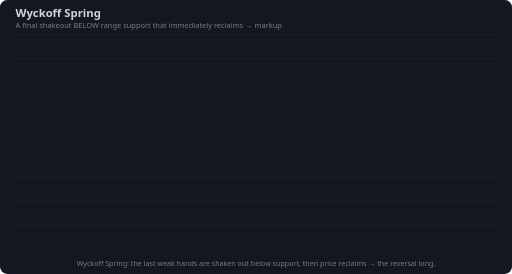
t = 0.00 s
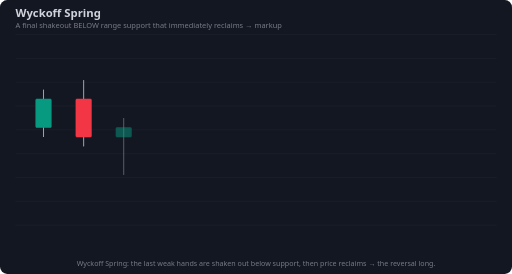
t = 0.51 s
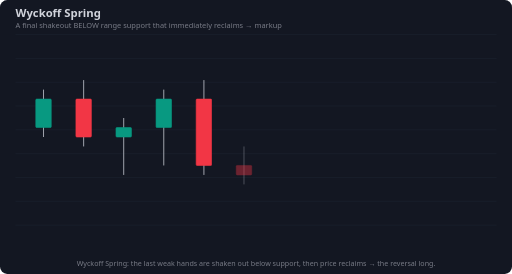
t = 1.02 s
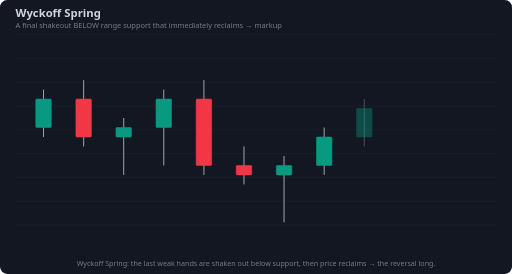
t = 1.56 s
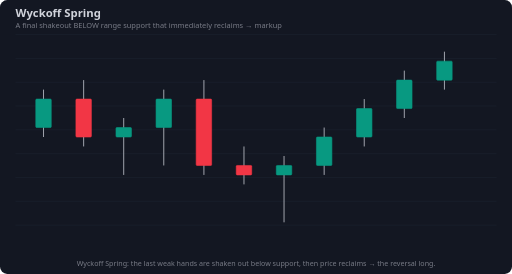
t = 2.10 s
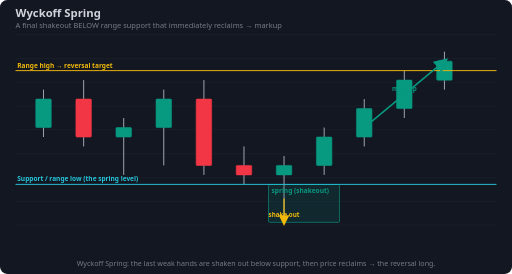
t = 2.58 s

The animated SVG that drew these frames (rendered in a browser with its animation timeline set to each time). Animation: 32 SMIL elements (animate=32); one cycle of 2.58 s.

<svg xmlns="http://www.w3.org/2000/svg" viewBox="0 0 860 460" font-family="Segoe UI,Arial,sans-serif">
<rect width="860" height="460" rx="12" fill="#131722"/>
<line x1="26" y1="58" x2="834" y2="58" stroke="#1b2230" stroke-width="1"/>
<line x1="26" y1="98" x2="834" y2="98" stroke="#1b2230" stroke-width="1"/>
<line x1="26" y1="138" x2="834" y2="138" stroke="#1b2230" stroke-width="1"/>
<line x1="26" y1="178" x2="834" y2="178" stroke="#1b2230" stroke-width="1"/>
<line x1="26" y1="218" x2="834" y2="218" stroke="#1b2230" stroke-width="1"/>
<line x1="26" y1="258" x2="834" y2="258" stroke="#1b2230" stroke-width="1"/>
<line x1="26" y1="298" x2="834" y2="298" stroke="#1b2230" stroke-width="1"/>
<line x1="26" y1="338" x2="834" y2="338" stroke="#1b2230" stroke-width="1"/>
<line x1="26" y1="378" x2="834" y2="378" stroke="#1b2230" stroke-width="1"/>
<text x="26" y="28" fill="#d1d4dc" font-size="19" font-weight="700">Wyckoff Spring</text>
<text x="26" y="47" fill="#787b86" font-size="12.5">A final shakeout BELOW range support that immediately reclaims → markup</text>
<line x1="73.1" y1="150.4" x2="73.1" y2="230.0" stroke="#b2b5be" stroke-width="1.5" opacity="0"><animate attributeName="opacity" from="0" to="1" begin="0.00s" dur="0.30s" fill="freeze"/></line>
<rect x="60.1" y="166.3" width="26.0" height="47.8" rx="1.5" fill="#089981" stroke="#089981" opacity="0"><animate attributeName="opacity" from="0" to="1" begin="0.00s" dur="0.30s" fill="freeze"/></rect>
<line x1="140.5" y1="134.4" x2="140.5" y2="245.9" stroke="#b2b5be" stroke-width="1.5" opacity="0"><animate attributeName="opacity" from="0" to="1" begin="0.18s" dur="0.30s" fill="freeze"/></line>
<rect x="127.5" y="166.3" width="26.0" height="63.7" rx="1.5" fill="#f23645" stroke="#f23645" opacity="0"><animate attributeName="opacity" from="0" to="1" begin="0.18s" dur="0.30s" fill="freeze"/></rect>
<line x1="207.8" y1="198.1" x2="207.8" y2="293.7" stroke="#b2b5be" stroke-width="1.5" opacity="0"><animate attributeName="opacity" from="0" to="1" begin="0.36s" dur="0.30s" fill="freeze"/></line>
<rect x="194.8" y="214.1" width="26.0" height="15.9" rx="1.5" fill="#089981" stroke="#089981" opacity="0"><animate attributeName="opacity" from="0" to="1" begin="0.36s" dur="0.30s" fill="freeze"/></rect>
<line x1="275.1" y1="150.4" x2="275.1" y2="277.8" stroke="#b2b5be" stroke-width="1.5" opacity="0"><animate attributeName="opacity" from="0" to="1" begin="0.54s" dur="0.30s" fill="freeze"/></line>
<rect x="262.1" y="166.3" width="26.0" height="47.8" rx="1.5" fill="#089981" stroke="#089981" opacity="0"><animate attributeName="opacity" from="0" to="1" begin="0.54s" dur="0.30s" fill="freeze"/></rect>
<line x1="342.5" y1="134.4" x2="342.5" y2="293.7" stroke="#b2b5be" stroke-width="1.5" opacity="0"><animate attributeName="opacity" from="0" to="1" begin="0.72s" dur="0.30s" fill="freeze"/></line>
<rect x="329.5" y="166.3" width="26.0" height="111.5" rx="1.5" fill="#f23645" stroke="#f23645" opacity="0"><animate attributeName="opacity" from="0" to="1" begin="0.72s" dur="0.30s" fill="freeze"/></rect>
<line x1="409.8" y1="245.9" x2="409.8" y2="309.6" stroke="#b2b5be" stroke-width="1.5" opacity="0"><animate attributeName="opacity" from="0" to="1" begin="0.90s" dur="0.30s" fill="freeze"/></line>
<rect x="396.8" y="277.8" width="26.0" height="15.9" rx="1.5" fill="#f23645" stroke="#f23645" opacity="0"><animate attributeName="opacity" from="0" to="1" begin="0.90s" dur="0.30s" fill="freeze"/></rect>
<line x1="477.1" y1="261.9" x2="477.1" y2="373.3" stroke="#b2b5be" stroke-width="1.5" opacity="0"><animate attributeName="opacity" from="0" to="1" begin="1.08s" dur="0.30s" fill="freeze"/></line>
<rect x="464.1" y="277.8" width="26.0" height="15.9" rx="1.5" fill="#089981" stroke="#089981" opacity="0"><animate attributeName="opacity" from="0" to="1" begin="1.08s" dur="0.30s" fill="freeze"/></rect>
<line x1="544.5" y1="214.1" x2="544.5" y2="293.7" stroke="#b2b5be" stroke-width="1.5" opacity="0"><animate attributeName="opacity" from="0" to="1" begin="1.26s" dur="0.30s" fill="freeze"/></line>
<rect x="531.5" y="230.0" width="26.0" height="47.8" rx="1.5" fill="#089981" stroke="#089981" opacity="0"><animate attributeName="opacity" from="0" to="1" begin="1.26s" dur="0.30s" fill="freeze"/></rect>
<line x1="611.8" y1="166.3" x2="611.8" y2="245.9" stroke="#b2b5be" stroke-width="1.5" opacity="0"><animate attributeName="opacity" from="0" to="1" begin="1.44s" dur="0.30s" fill="freeze"/></line>
<rect x="598.8" y="182.2" width="26.0" height="47.8" rx="1.5" fill="#089981" stroke="#089981" opacity="0"><animate attributeName="opacity" from="0" to="1" begin="1.44s" dur="0.30s" fill="freeze"/></rect>
<line x1="679.1" y1="118.5" x2="679.1" y2="198.1" stroke="#b2b5be" stroke-width="1.5" opacity="0"><animate attributeName="opacity" from="0" to="1" begin="1.62s" dur="0.30s" fill="freeze"/></line>
<rect x="666.1" y="134.4" width="26.0" height="47.8" rx="1.5" fill="#089981" stroke="#089981" opacity="0"><animate attributeName="opacity" from="0" to="1" begin="1.62s" dur="0.30s" fill="freeze"/></rect>
<line x1="746.5" y1="86.7" x2="746.5" y2="150.4" stroke="#b2b5be" stroke-width="1.5" opacity="0"><animate attributeName="opacity" from="0" to="1" begin="1.80s" dur="0.30s" fill="freeze"/></line>
<rect x="733.5" y="102.6" width="26.0" height="31.9" rx="1.5" fill="#089981" stroke="#089981" opacity="0"><animate attributeName="opacity" from="0" to="1" begin="1.80s" dur="0.30s" fill="freeze"/></rect>
<rect x="451.1" y="309.6" width="119.3" height="63.7" fill="rgba(8,153,129,0.13)" stroke="#089981" stroke-width="1.1" stroke-dasharray="" opacity="0" rx="2"><animate attributeName="opacity" from="0" to="1" begin="2.18s" dur="0.4s" fill="freeze"/></rect>
<text x="456.1" y="323.6" fill="#089981" font-size="11" font-weight="600" opacity="0">spring (shakeout)<animate attributeName="opacity" from="0" to="1" begin="2.18s" dur="0.4s" fill="freeze"/></text>
<line x1="26.0" y1="309.6" x2="834.0" y2="309.6" stroke="#26c6da" stroke-width="1.6" stroke-dasharray="True" opacity="0"><animate attributeName="opacity" from="0" to="1" begin="2.18s" dur="0.4s" fill="freeze"/></line>
<text x="29.0" y="304.6" fill="#26c6da" font-size="11" font-weight="600" opacity="0">Support / range low (the spring level)<animate attributeName="opacity" from="0" to="1" begin="2.18s" dur="0.4s" fill="freeze"/></text>
<line x1="26.0" y1="118.5" x2="834.0" y2="118.5" stroke="#f0b90b" stroke-width="1.6" stroke-dasharray="True" opacity="0"><animate attributeName="opacity" from="0" to="1" begin="2.18s" dur="0.4s" fill="freeze"/></line>
<text x="29.0" y="113.5" fill="#f0b90b" font-size="11" font-weight="600" opacity="0">Range high → reversal target<animate attributeName="opacity" from="0" to="1" begin="2.18s" dur="0.4s" fill="freeze"/></text>
<path d="M477.1,333.5 L477.1,373.3" stroke="#f0b90b" stroke-width="2" fill="none" stroke-dasharray="" marker-end="url(#bar_f0b90b)" opacity="0"><animate attributeName="opacity" from="0" to="1" begin="2.18s" dur="0.4s" fill="freeze"/></path>
<text x="477.1" y="364.4" fill="#f0b90b" font-size="10.5" font-weight="600" text-anchor="middle" opacity="0">shake out<animate attributeName="opacity" from="0" to="1" begin="2.18s" dur="0.4s" fill="freeze"/></text>
<path d="M611.8,214.1 L746.5,102.6" stroke="#089981" stroke-width="2.6" fill="none" stroke-dasharray="" marker-end="url(#bar_089981)" opacity="0"><animate attributeName="opacity" from="0" to="1" begin="2.18s" dur="0.4s" fill="freeze"/></path>
<text x="679.1" y="152.3" fill="#089981" font-size="10.5" font-weight="600" text-anchor="middle" opacity="0">markup<animate attributeName="opacity" from="0" to="1" begin="2.18s" dur="0.4s" fill="freeze"/></text>
<defs>
<marker id="bar_089981" markerWidth="9" markerHeight="9" refX="6" refY="4.5" orient="auto"><path d="M0,0 L9,4.5 L0,9 z" fill="#089981"/></marker>
<marker id="bar_f0b90b" markerWidth="9" markerHeight="9" refX="6" refY="4.5" orient="auto"><path d="M0,0 L9,4.5 L0,9 z" fill="#f0b90b"/></marker>
</defs>
<text x="430.0" y="446" fill="#787b86" font-size="12" text-anchor="middle">Wyckoff Spring: the last weak hands are shaken out below support, then price reclaims → the reversal long.</text>
</svg>
